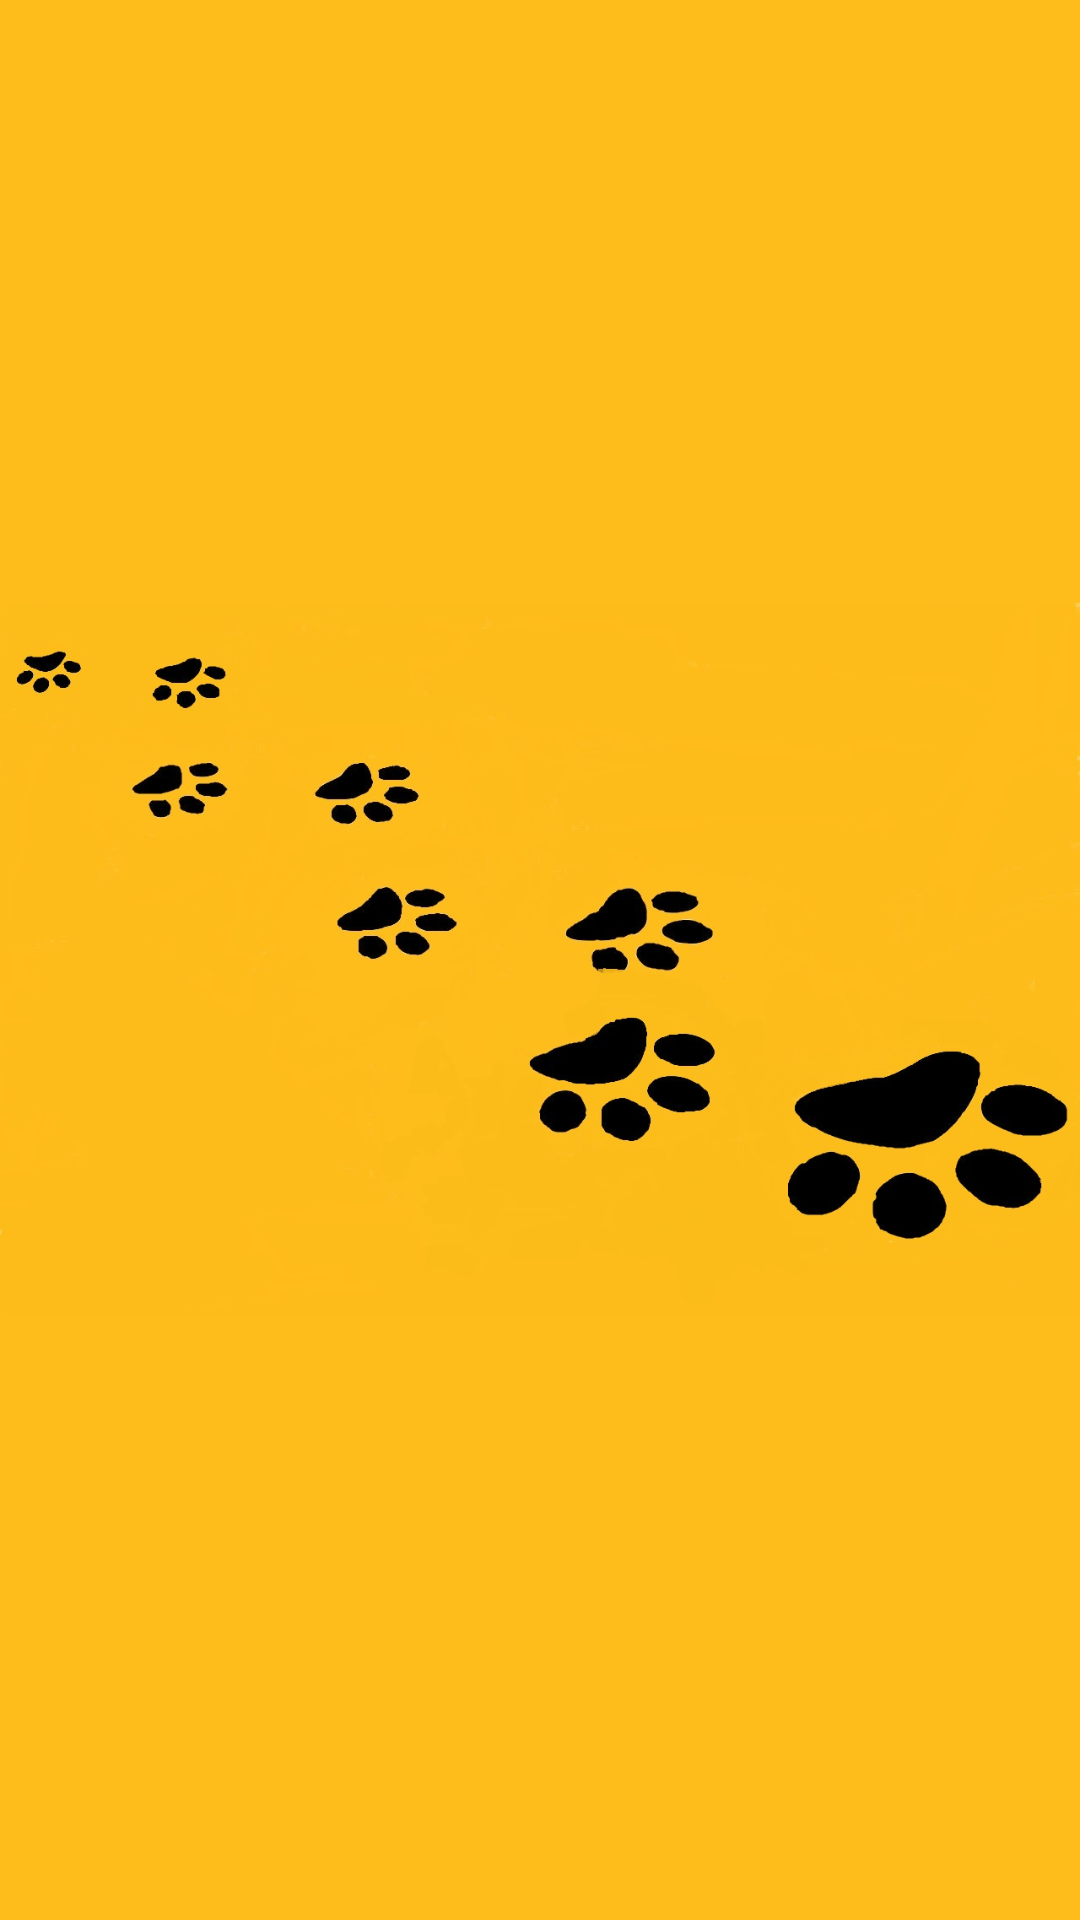

Here is an Android app screen rendered from its layout file. Give the layout XML and the strings, colors and styles it references.
<!-- AndroidManifest.xml: application theme Theme.DangDangee -->
<!-- res/layout/activity_splash.xml -->
<?xml version="1.0" encoding="utf-8"?>
<androidx.constraintlayout.widget.ConstraintLayout xmlns:android="http://schemas.android.com/apk/res/android"
    xmlns:app="http://schemas.android.com/apk/res-auto"
    xmlns:tools="http://schemas.android.com/tools"
    android:layout_width="match_parent"
    android:layout_height="match_parent"
    android:background="@color/main_color"
    tools:context=".SplashActivity">

    <ImageView
        android:layout_width="wrap_content"
        android:layout_height="wrap_content"
        android:src="@drawable/splashart"
        app:layout_constraintBottom_toBottomOf="parent"
        app:layout_constraintEnd_toEndOf="parent"
        app:layout_constraintHorizontal_bias="0.0"
        app:layout_constraintStart_toStartOf="parent"
        app:layout_constraintTop_toTopOf="parent"
        app:layout_constraintVertical_bias="1.0" />

</androidx.constraintlayout.widget.ConstraintLayout>
<!-- resources referenced by this layout -->
<resources>
  <color name="main_color">#FFBD1B</color>
  <!-- drawable splashart: jpg bitmap (drawable, 78488 bytes) -->
  <style name="Theme.DangDangee" parent="Theme.AppCompat.DayNight.DarkActionBar">
          
          <item name="windowNoTitle">true</item>
          <item name="colorPrimary">@color/purple_500</item>
          <item name="colorPrimaryVariant">@color/purple_700</item>
          <item name="colorOnPrimary">@color/white</item>
          
          <item name="colorSecondary">@color/teal_200</item>
          <item name="colorSecondaryVariant">@color/teal_700</item>
          <item name="colorOnSecondary">@color/black</item>
          
          <item name="android:statusBarColor" tools:targetApi="l">@color/main_color</item>
          
          <item name="bottomSheetDialogTheme">@style/AppBottomSheetDialogTheme</item>
          
          <item name="android:textViewStyle">@style/mainFont</item>
          <item name="android:editTextStyle">@style/mainFont</item>
          <item name="android:buttonStyle">@style/mainFont</item>
          <item name="android:radioButtonStyle">@style/mainFont</item>
          <item name="android:checkboxStyle">@style/mainFont</item>
      </style>
  <color name="purple_500">#FF6200EE</color>
  <color name="purple_700">#FF3700B3</color>
  <color name="white">#FFFFFFFF</color>
  <color name="teal_200">#FF03DAC5</color>
  <color name="teal_700">#FF018786</color>
  <color name="black">#FF000000</color>
  <style name="AppBottomSheetDialogTheme" parent="Theme.Design.Light.BottomSheetDialog">
          <item name="bottomSheetStyle">@style/AppModalStyle</item>
      </style>
  <style name="AppModalStyle" parent="Widget.Design.BottomSheet.Modal">
          <item name="android:background">@drawable/map_bottom_sheet_radius</item>
      </style>
</resources>
